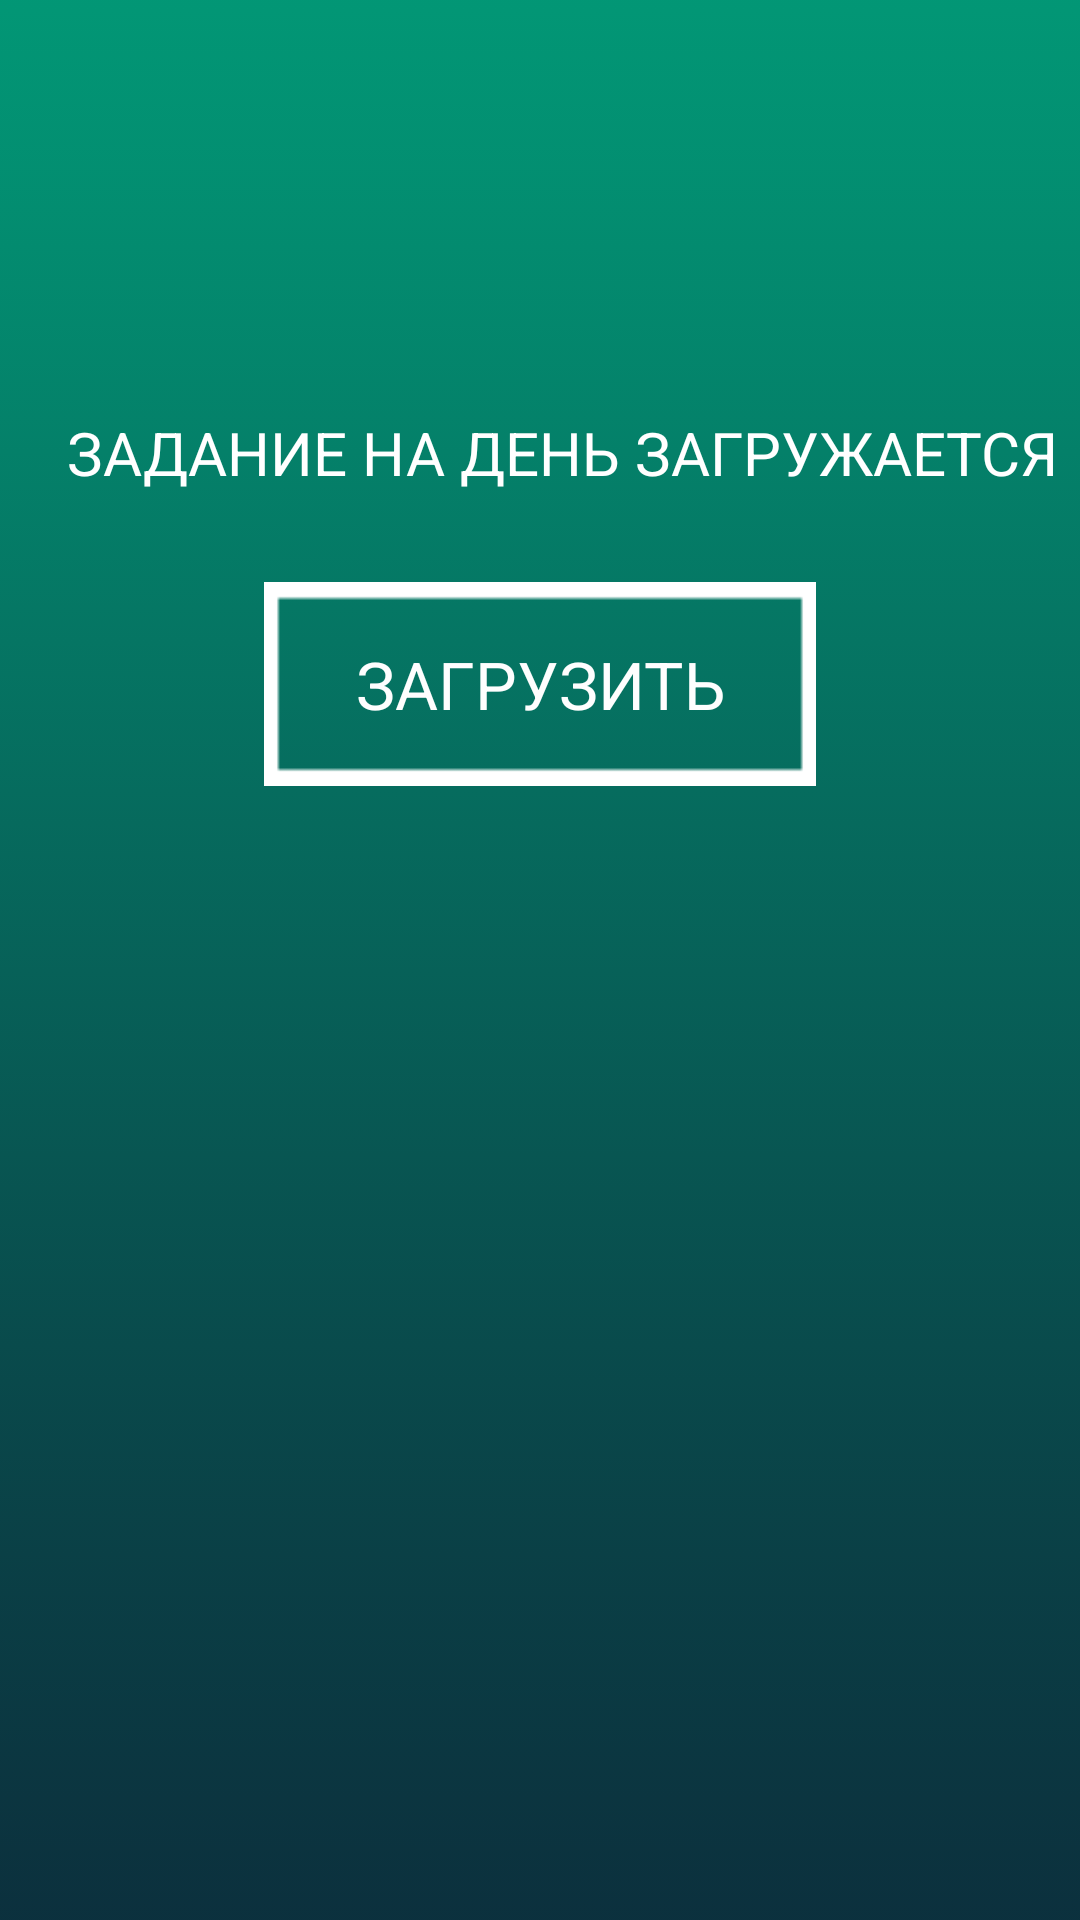

Write the Android layout XML for this screen, with the resource values it uses.
<!-- AndroidManifest.xml: application theme AppTheme -->
<!-- res/layout/activity_confirm.xml -->
<?xml version="1.0" encoding="utf-8"?>
<LinearLayout xmlns:android="http://schemas.android.com/apk/res/android"
    android:orientation="vertical" android:layout_width="match_parent"
    android:layout_height="match_parent"
    android:weightSum="1"
    android:background="@drawable/background">

    <TextView
        android:layout_width="384dp"
        android:layout_height="62dp"
        android:text="ЗАДАНИЕ НА ДЕНЬ ЗАГРУЖАЕТСЯ"
        android:id="@+id/taskDesc"
        android:textSize="20dp"
        android:textColor="@color/accent"
        android:layout_marginLeft="-5dp"
        android:layout_marginTop="120dp"
        android:gravity="center" />

    <FrameLayout
        android:layout_width="match_parent"
        android:layout_height="wrap_content"
        android:layout_gravity="right"></FrameLayout>

    <Button
        android:layout_width="184dp"
        android:layout_height="68dp"
        android:id="@+id/upload"
        android:layout_gravity="center_horizontal"
        android:textSize="22dp"
        android:text="загрузить"
        android:textColor="#fefefe"
        android:typeface="sans"
        android:textColorLink="#862727"
        android:background="@drawable/ramka1"
        android:layout_marginTop="12dp" />

    <ImageView
        android:layout_width="wrap_content"
        android:layout_height="wrap_content"
        android:id="@+id/uploadImage"
        android:layout_gravity="center_horizontal"
        android:layout_marginTop="130dp" />
</LinearLayout>
<!-- resources referenced by this layout -->
<resources>
  <color name="accent">#FFFFFF</color>
  <!-- drawable background: png bitmap (drawable-mdpi, 581366 bytes) -->
  <!-- drawable ramka1: png bitmap (drawable-mdpi, 624 bytes) -->
  <style name="AppTheme" parent="Theme.AppCompat.Light.NoActionBar">
          
      </style>
</resources>
